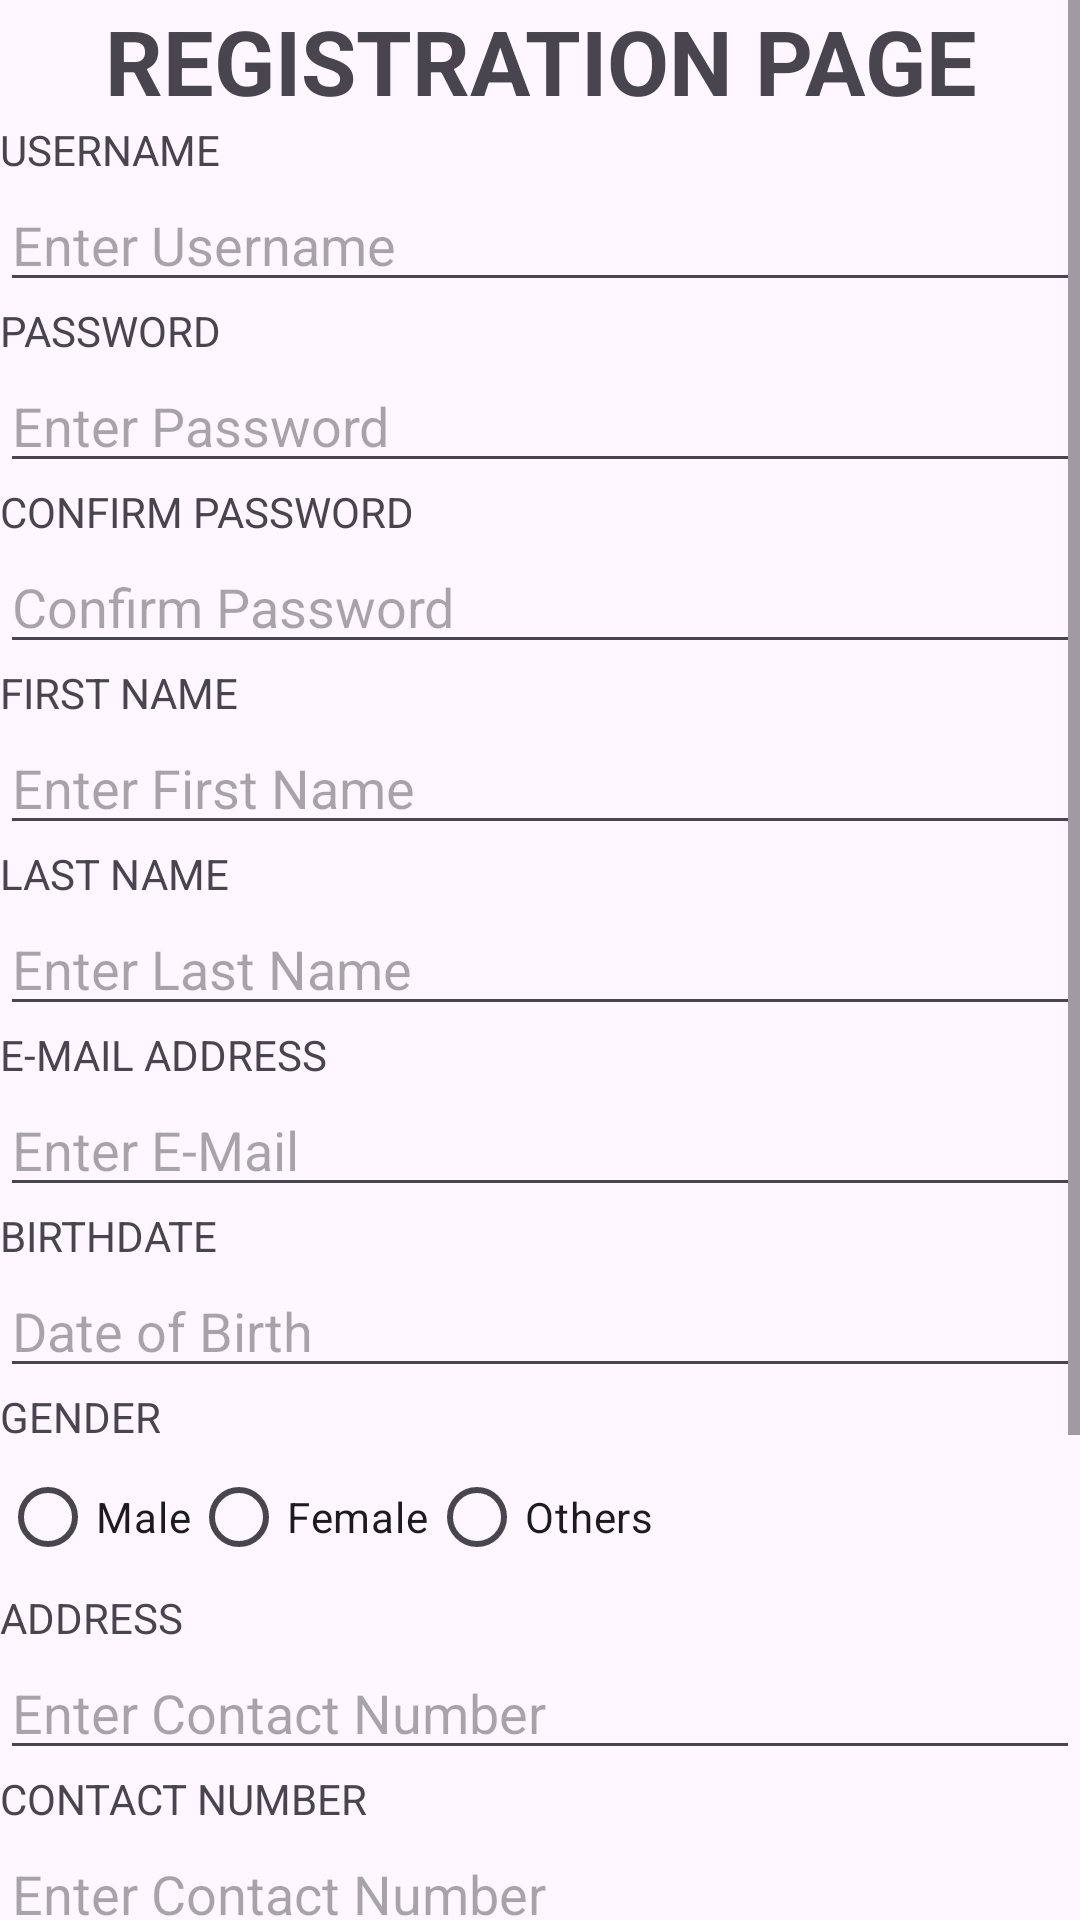

Produce the Android XML layout that renders to this screen, including the resource entries it uses.
<!-- AndroidManifest.xml: application theme Theme.LogInPractice -->
<!-- res/layout/activity_register.xml -->
<?xml version="1.0" encoding="utf-8"?>
<LinearLayout xmlns:android="http://schemas.android.com/apk/res/android"
    xmlns:app="http://schemas.android.com/apk/res-auto"
    xmlns:tools="http://schemas.android.com/tools"
    android:id="@+id/registerPage"
    android:layout_width="match_parent"
    android:layout_height="match_parent"
    android:orientation="vertical"
    tools:context=".RegisterActivity">

    <ScrollView
        android:layout_width="match_parent"
        android:layout_height="wrap_content">
        <LinearLayout
            android:layout_width="match_parent"
            android:layout_height="wrap_content"
            android:orientation="vertical">
            <TextView
                android:layout_width="match_parent"
                android:layout_height="wrap_content"
                android:text="REGISTRATION PAGE"
                android:textSize="30sp"
                android:textStyle="bold"
                android:textAlignment="center"
                />

            <TextView
                android:layout_width="match_parent"
                android:layout_height="wrap_content"
                android:text="USERNAME"
                />

            <EditText
                android:id="@+id/username"
                android:layout_width="match_parent"
                android:layout_height="wrap_content"
                android:hint="Enter Username"
                android:inputType="text"
                />

            <TextView
                android:layout_width="match_parent"
                android:layout_height="wrap_content"
                android:text="PASSWORD"
                />

            <EditText
                android:id="@+id/password"
                android:layout_width="match_parent"
                android:layout_height="wrap_content"
                android:hint="Enter Password"
                android:inputType="textPassword"
                />

            <TextView
                android:layout_width="match_parent"
                android:layout_height="wrap_content"
                android:text="CONFIRM PASSWORD"
                />

            <EditText
                android:id="@+id/confirmPassword"
                android:layout_width="match_parent"
                android:layout_height="wrap_content"
                android:hint="Confirm Password"
                android:inputType="textPassword"
                />

            <TextView
                android:id="@+id/fName"
                android:layout_width="match_parent"
                android:layout_height="wrap_content"
                android:text="FIRST NAME"
                />

            <EditText
                android:layout_width="match_parent"
                android:layout_height="wrap_content"
                android:hint="Enter First Name"
                android:inputType="text"
                />

            <TextView
                android:layout_width="match_parent"
                android:layout_height="wrap_content"
                android:text="LAST NAME"
                />

            <EditText
                android:id="@+id/lName"
                android:layout_width="match_parent"
                android:layout_height="wrap_content"
                android:hint="Enter Last Name"
                android:inputType="text"
                />

            <TextView
                android:layout_width="match_parent"
                android:layout_height="wrap_content"
                android:text="E-MAIL ADDRESS"
                />

            <EditText
                android:id="@+id/emailAddress"
                android:layout_width="match_parent"
                android:layout_height="wrap_content"
                android:hint="Enter E-Mail"
                android:inputType="text"
                />

            <TextView
                android:layout_width="match_parent"
                android:layout_height="wrap_content"
                android:text="BIRTHDATE"
                />

            <EditText
                android:layout_width="match_parent"
                android:layout_height="wrap_content"
                android:hint="Date of Birth"
                android:inputType="text"
                />

            <TextView
                android:layout_width="match_parent"
                android:layout_height="wrap_content"
                android:text="GENDER"
                />

            <RadioGroup
                android:id="@+id/rgGender"
                android:layout_width="match_parent"
                android:layout_height="wrap_content"
                android:orientation="horizontal"
                >

                <RadioButton
                    android:id="@+id/maleRB"
                    android:layout_width="wrap_content"
                    android:layout_height="wrap_content"
                    android:text="Male"
                    />

                <RadioButton
                    android:id="@+id/femaleRB"
                    android:layout_width="wrap_content"
                    android:layout_height="wrap_content"
                    android:text="Female"
                    />

                <RadioButton
                    android:id="@+id/othersRB"
                    android:layout_width="wrap_content"
                    android:layout_height="wrap_content"
                    android:text="Others"
                    />
            </RadioGroup>

            <TextView
                android:layout_width="match_parent"
                android:layout_height="wrap_content"
                android:text="ADDRESS"
                />

            <EditText
                android:id="@+id/address"
                android:layout_width="match_parent"
                android:layout_height="wrap_content"
                android:hint="Enter Contact Number"
                android:inputType="text"
                />

            <TextView
                android:layout_width="match_parent"
                android:layout_height="wrap_content"
                android:text="CONTACT NUMBER"
                />

            <EditText
                android:id="@+id/conNum"
                android:layout_width="match_parent"
                android:layout_height="wrap_content"
                android:hint="Enter Contact Number"
                android:inputType="text"
                />

            <TextView
                android:layout_width="match_parent"
                android:layout_height="wrap_content"
                android:text="HOBBIES"
                />

            <CheckBox
                android:id="@+id/cb1"
                android:layout_width="match_parent"
                android:layout_height="wrap_content"
                android:textSize="20sp"
                android:text="HOBBY 1"
                />

            <CheckBox
                android:id="@+id/cb2"
                android:layout_width="match_parent"
                android:layout_height="wrap_content"
                android:textSize="20sp"
                android:text="HOBBY 1"
                />

            <TextView
                android:layout_width="match_parent"
                android:layout_height="wrap_content"
                android:text="SECURITY QUESTIONS"
                />

            <Spinner
                android:id="@+id/securitySpinner"
                android:layout_width="match_parent"
                android:layout_height="wrap_content"
                />

            <Spinner
                android:id="@+id/securitySpinner2"
                android:layout_width="match_parent"
                android:layout_height="wrap_content"
                />

            <Spinner
                android:id="@+id/securitySpinner3"
                android:layout_width="match_parent"
                android:layout_height="wrap_content"
                />
        </LinearLayout>
    </ScrollView>

</LinearLayout>
<!-- resources referenced by this layout -->
<resources>
  <style name="Theme.LogInPractice" parent="Base.Theme.LogInPractice" />
  <style name="Base.Theme.LogInPractice" parent="Theme.Material3.DayNight.NoActionBar">
          
          
      </style>
</resources>
